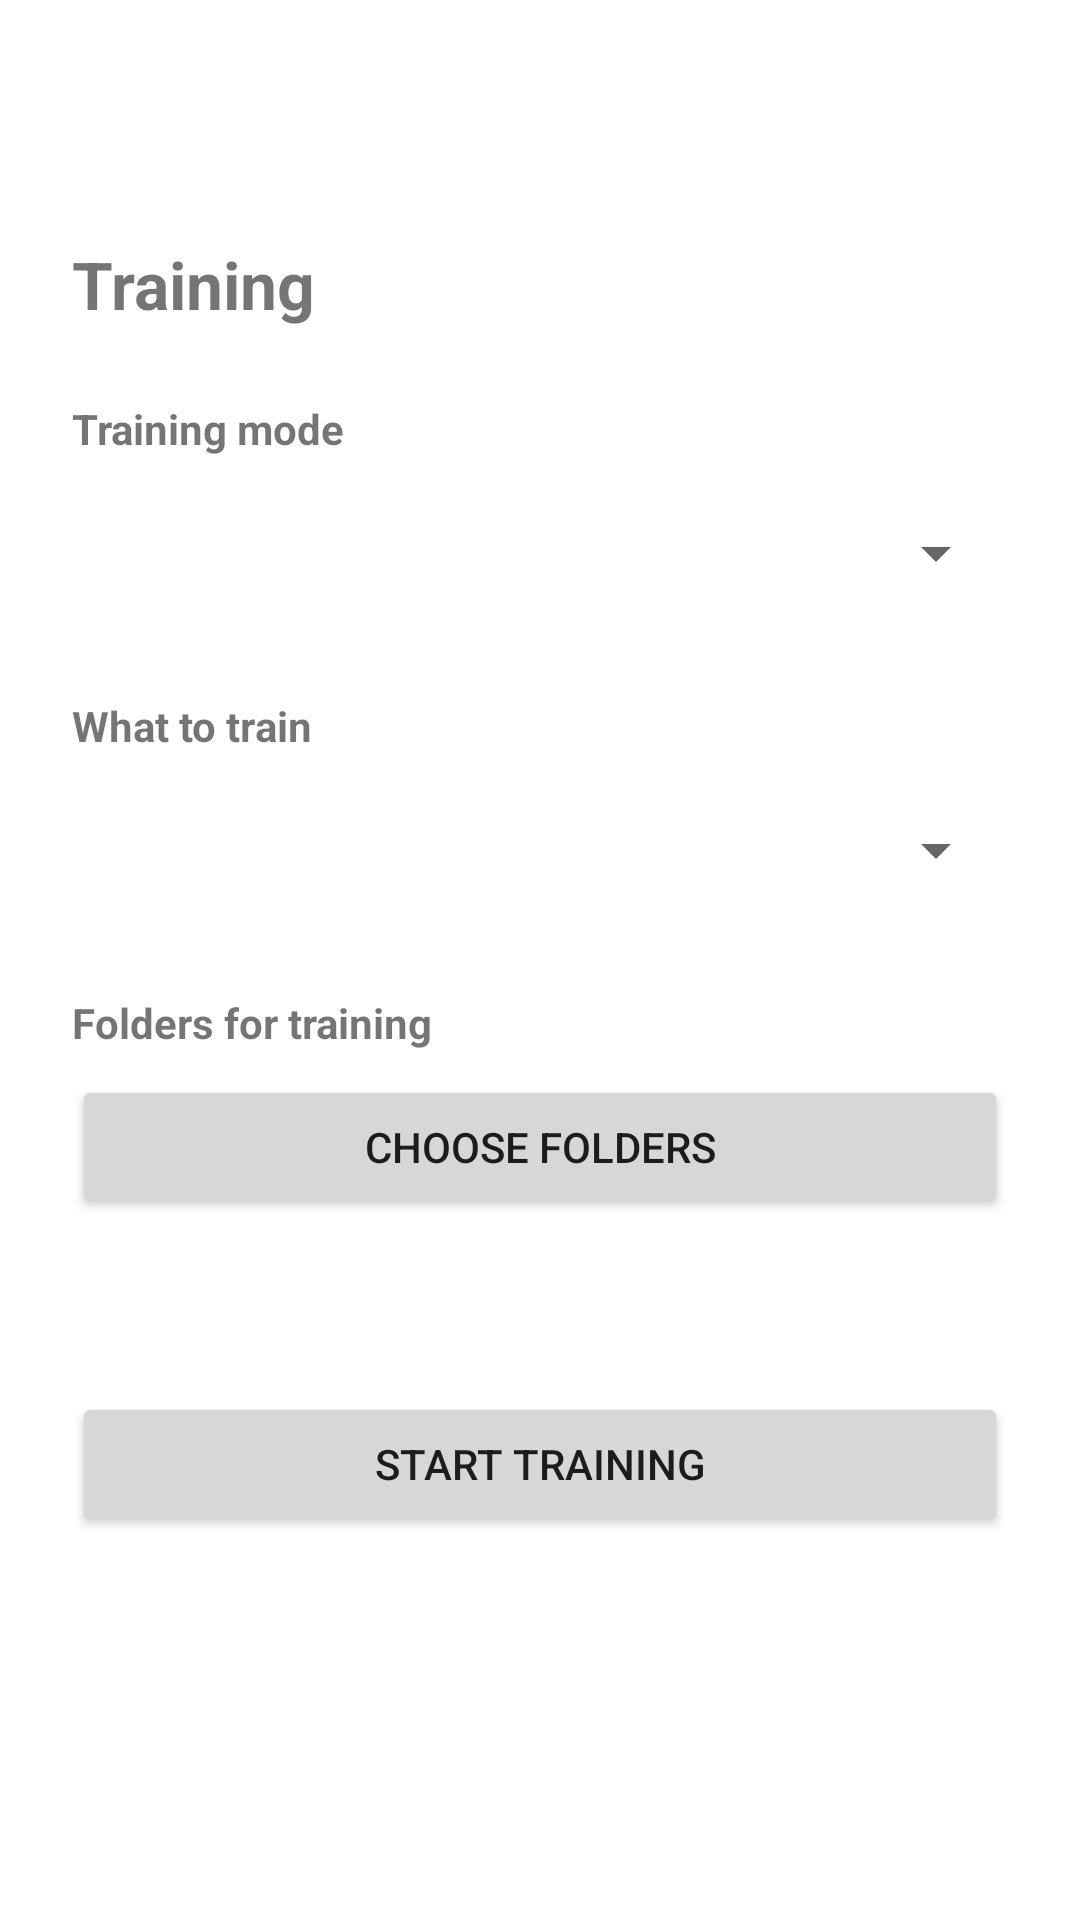

Android layout source for this screen:
<!-- AndroidManifest.xml: application theme Theme.MoyIvrit -->
<!-- res/layout/activity_training.xml -->
<?xml version="1.0" encoding="utf-8"?>
<FrameLayout xmlns:android="http://schemas.android.com/apk/res/android"
    android:layout_width="match_parent"
    android:layout_height="match_parent"
    android:paddingTop="56dp">

    
    <ScrollView
        android:id="@+id/setup_panel"
        android:layout_width="match_parent"
        android:layout_height="match_parent">

        <LinearLayout
            android:layout_width="match_parent"
            android:layout_height="wrap_content"
            android:orientation="vertical"
            android:padding="24dp">

            <TextView
                android:layout_width="wrap_content"
                android:layout_height="wrap_content"
                android:text="@string/training"
                android:textSize="22sp"
                android:textStyle="bold" />

            <TextView
                android:id="@+id/setup_mode_label"
                android:layout_width="wrap_content"
                android:layout_height="wrap_content"
                android:layout_marginTop="24dp"
                android:text="@string/mode_label"
                android:textStyle="bold" />

            <Spinner
                android:id="@+id/spinner_mode"
                android:layout_width="match_parent"
                android:layout_height="wrap_content"
                android:layout_marginTop="8dp"
                android:minHeight="48dp" />

            <TextView
                android:id="@+id/setup_filter_label"
                android:layout_width="wrap_content"
                android:layout_height="wrap_content"
                android:layout_marginTop="24dp"
                android:text="@string/filter_section"
                android:textStyle="bold" />

            <Spinner
                android:id="@+id/spinner_filter"
                android:layout_width="match_parent"
                android:layout_height="wrap_content"
                android:layout_marginTop="8dp"
                android:minHeight="48dp" />

            <TextView
                android:id="@+id/setup_folders_label"
                android:layout_width="wrap_content"
                android:layout_height="wrap_content"
                android:layout_marginTop="24dp"
                android:text="@string/folders_for_training"
                android:textStyle="bold" />

            <Button
                android:id="@+id/btn_select_folders"
                android:layout_width="match_parent"
                android:layout_height="wrap_content"
                android:layout_marginTop="8dp"
                android:text="@string/choose_folders" />

            <TextView
                android:id="@+id/tv_selected_folders"
                android:layout_width="match_parent"
                android:layout_height="wrap_content"
                android:layout_marginTop="8dp"
                android:textColor="@android:color/darker_gray"
                android:textSize="13sp" />

            <TextView
                android:id="@+id/setup_info"
                android:layout_width="match_parent"
                android:layout_height="wrap_content"
                android:layout_marginTop="16dp"
                android:textColor="@android:color/holo_red_dark"
                android:textSize="14sp"
                android:visibility="gone" />

            <Button
                android:id="@+id/btn_start_training"
                android:layout_width="match_parent"
                android:layout_height="wrap_content"
                android:layout_marginTop="32dp"
                android:text="@string/start_training" />

            <TextView
                android:id="@+id/setup_rules"
                android:layout_width="match_parent"
                android:layout_height="wrap_content"
                android:layout_marginTop="24dp"
                android:textColor="@android:color/darker_gray"
                android:textSize="13sp" />

        </LinearLayout>
    </ScrollView>

    
    <LinearLayout
        android:id="@+id/session_panel"
        android:layout_width="match_parent"
        android:layout_height="match_parent"
        android:orientation="vertical"
        android:padding="24dp"
        android:visibility="gone">

        <TextView
            android:id="@+id/training_progress"
            android:layout_width="match_parent"
            android:layout_height="wrap_content"
            android:gravity="center"
            android:textColor="@android:color/darker_gray"
            android:textSize="14sp" />

        <ProgressBar
            android:id="@+id/generation_progress"
            android:layout_width="wrap_content"
            android:layout_height="wrap_content"
            android:layout_gravity="center_horizontal"
            android:layout_marginTop="32dp"
            android:visibility="gone" />

        <TextView
            android:id="@+id/training_question"
            android:layout_width="match_parent"
            android:layout_height="wrap_content"
            android:layout_marginTop="24dp"
            android:gravity="center"
            android:textSize="32sp"
            android:textStyle="bold" />

        <LinearLayout
            android:id="@+id/btn_show_russian_container"
            android:layout_width="wrap_content"
            android:layout_height="wrap_content"
            android:layout_gravity="center_horizontal"
            android:layout_marginTop="8dp"
            android:background="?android:attr/selectableItemBackgroundBorderless"
            android:clickable="true"
            android:focusable="true"
            android:gravity="center_vertical"
            android:orientation="horizontal"
            android:padding="8dp"
            android:visibility="gone">

            <ImageView
                android:layout_width="20dp"
                android:layout_height="20dp"
                android:contentDescription=""
                android:src="@drawable/ic_eye" />

            <TextView
                android:id="@+id/btn_show_russian_text"
                android:layout_width="wrap_content"
                android:layout_height="wrap_content"
                android:layout_marginStart="6dp"
                android:textColor="#757575"
                android:textSize="14sp" />

        </LinearLayout>

        <TextView
            android:id="@+id/russian_translation"
            android:layout_width="match_parent"
            android:layout_height="wrap_content"
            android:layout_marginTop="8dp"
            android:gravity="center"
            android:textColor="@android:color/darker_gray"
            android:textSize="18sp"
            android:visibility="gone" />

        <TextView
            android:id="@+id/training_feedback"
            android:layout_width="match_parent"
            android:layout_height="wrap_content"
            android:layout_marginTop="12dp"
            android:gravity="center"
            android:textColor="@android:color/holo_red_dark"
            android:textSize="14sp"
            android:visibility="invisible" />

        <LinearLayout
            android:id="@+id/btn_replay"
            android:layout_width="wrap_content"
            android:layout_height="wrap_content"
            android:layout_gravity="center_horizontal"
            android:layout_marginTop="8dp"
            android:background="?android:attr/selectableItemBackgroundBorderless"
            android:clickable="true"
            android:focusable="true"
            android:gravity="center"
            android:orientation="horizontal"
            android:padding="8dp">

            <ImageView
                android:layout_width="32dp"
                android:layout_height="32dp"
                android:contentDescription=""
                android:src="@drawable/ic_volume_replay" />

        </LinearLayout>

        <LinearLayout
            android:id="@+id/options_container"
            android:layout_width="match_parent"
            android:layout_height="wrap_content"
            android:layout_marginTop="16dp"
            android:orientation="vertical">

            <Button
                android:id="@+id/option_1"
                android:layout_width="match_parent"
                android:layout_height="wrap_content"
                android:layout_marginBottom="12dp"
                android:padding="16dp"
                android:textSize="20sp" />

            <Button
                android:id="@+id/option_2"
                android:layout_width="match_parent"
                android:layout_height="wrap_content"
                android:layout_marginBottom="12dp"
                android:padding="16dp"
                android:textSize="20sp" />

            <Button
                android:id="@+id/option_3"
                android:layout_width="match_parent"
                android:layout_height="wrap_content"
                android:layout_marginBottom="12dp"
                android:padding="16dp"
                android:textSize="20sp" />

            <Button
                android:id="@+id/option_4"
                android:layout_width="match_parent"
                android:layout_height="wrap_content"
                android:padding="16dp"
                android:textSize="20sp" />
        </LinearLayout>

        <LinearLayout
            android:id="@+id/write_container"
            android:layout_width="match_parent"
            android:layout_height="wrap_content"
            android:layout_marginTop="16dp"
            android:orientation="vertical"
            android:visibility="gone">

            <EditText
                android:id="@+id/et_answer"
                android:layout_width="match_parent"
                android:layout_height="wrap_content"
                android:imeOptions="actionDone"
                android:inputType="text"
                android:padding="16dp"
                android:textSize="20sp" />

            <Button
                android:id="@+id/btn_check_answer"
                android:layout_width="match_parent"
                android:layout_height="wrap_content"
                android:layout_marginTop="12dp"
                android:padding="16dp"
                android:text="@string/check"
                android:textSize="18sp" />

        </LinearLayout>

        <LinearLayout
            android:layout_width="match_parent"
            android:layout_height="wrap_content"
            android:layout_marginTop="24dp"
            android:gravity="end"
            android:orientation="horizontal">

            <Button
                android:id="@+id/btn_exit_training"
                style="?android:attr/borderlessButtonStyle"
                android:layout_width="wrap_content"
                android:layout_height="wrap_content"
                android:layout_marginEnd="8dp"
                android:text="@string/exit" />

            <ImageButton
                android:id="@+id/btn_voice_toggle"
                android:layout_width="48dp"
                android:layout_height="48dp"
                android:background="?android:attr/selectableItemBackgroundBorderless"
                android:contentDescription=""
                android:padding="12dp"
                android:src="@drawable/ic_volume_on" />

        </LinearLayout>

    </LinearLayout>
</FrameLayout>
<!-- resources referenced by this layout -->
<resources>
  <!-- drawable ic_eye (drawable) -->
  <vector xmlns:android="http://schemas.android.com/apk/res/android"
      android:width="20dp"
      android:height="20dp"
      android:viewportWidth="24"
      android:viewportHeight="24">
      <path
          android:fillColor="#757575"
          android:pathData="M12,4.5C7,4.5 2.73,7.61 1,12c1.73,4.39 6,7.5 11,7.5s9.27,-3.11 11,-7.5c-1.73,-4.39 -6,-7.5 -11,-7.5zM12,17c-2.76,0 -5,-2.24 -5,-5s2.24,-5 5,-5 5,2.24 5,5 -2.24,5 -5,5zM12,9c-1.66,0 -3,1.34 -3,3s1.34,3 3,3 3,-1.34 3,-3 -1.34,-3 -3,-3z"/>
  </vector>
  <!-- drawable ic_volume_on (drawable) -->
  <vector xmlns:android="http://schemas.android.com/apk/res/android"
      android:width="24dp"
      android:height="24dp"
      android:viewportWidth="24"
      android:viewportHeight="24">
      <path
          android:fillColor="#424242"
          android:pathData="M3,9v6h4l5,5V4L7,9H3zM16.5,12c0,-1.77 -1.02,-3.29 -2.5,-4.03v8.05c1.48,-0.73 2.5,-2.25 2.5,-4.02zM14,3.23v2.06c2.89,0.86 5,3.54 5,6.71s-2.11,5.85 -5,6.71v2.06c4.01,-0.91 7,-4.49 7,-8.77s-2.99,-7.86 -7,-8.77z"/>
  </vector>
  <!-- drawable ic_volume_replay (drawable) -->
  <vector xmlns:android="http://schemas.android.com/apk/res/android"
      android:width="24dp"
      android:height="24dp"
      android:viewportWidth="24"
      android:viewportHeight="24">
      <path
          android:fillColor="#424242"
          android:pathData="M12,5V1L7,6l5,5V7c3.31,0 6,2.69 6,6s-2.69,6 -6,6 -6,-2.69 -6,-6H4c0,4.42 3.58,8 8,8s8,-3.58 8,-8 -3.58,-8 -8,-8z"/>
  </vector>
  <string name="check">Check</string>
  <string name="choose_folders">Choose folders</string>
  <string name="exit">Exit</string>
  <string name="filter_section">What to train</string>
  <string name="folders_for_training">Folders for training</string>
  <string name="mode_label">Training mode</string>
  <string name="start_training">Start training</string>
  <string name="training">Training</string>
  <style name="Theme.MoyIvrit" parent="Theme.AppCompat.Light.DarkActionBar">
          <item name="colorPrimary">@color/app_blue_primary</item>
          <item name="colorPrimaryDark">@color/app_blue_dark</item>
          <item name="colorAccent">@color/app_accent</item>
          <item name="android:windowBackground">@android:color/white</item>
          <item name="android:textColorPrimaryInverse">#FFFFFF</item>
      </style>
  <color name="app_blue_primary">#5C8DD6</color>
  <color name="app_blue_dark">#3D5A8A</color>
  <color name="app_accent">#5C8DD6</color>
</resources>
